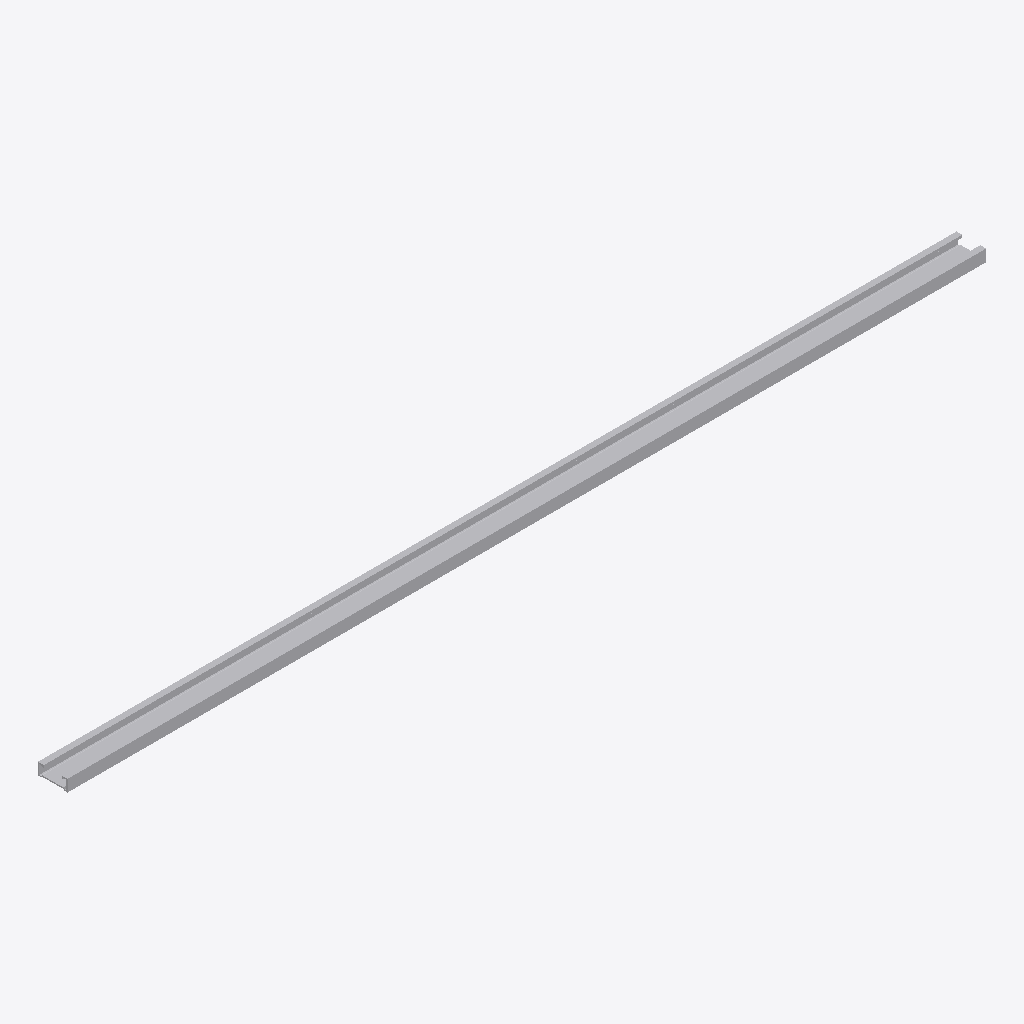
Isometric view of an IFC building model (IFC-SPF (STEP), schema IFC4, length unit millimetre), seen from the south-west, elements coloured by IFC class: 1 other element (light grey).
Extent 1.6 m × 0.1 m × 0.0 m (x, y, z). Elements (1): 1 IfcBuildingElementProxy.

HEADER;
FILE_DESCRIPTION(('ViewDefinition [CoordinationView]'),'2;1');
FILE_NAME('','2025-04-16T18:47:08',(),(),'IfcOpenShell 0.7.0','IfcOpenShell 0.7.0','');
FILE_SCHEMA(('IFC4'));
ENDSEC;
DATA;
#1=IFCPROJECT('0rIxLvri17huoQvl8IYO8R',$,'My Project',$,$,$,$,(#66),#45);
#115=IFCSITE('1br9$DZTPB9QjtOA8Db3Nb',#114,'My Site',$,$,$,$,$,$,$,$,$,$,$);
#113=IFCBUILDINGELEMENTPROXY('3X9uZjhXDDNBYvjD84ca2c',#51,$,$,$,#124,#112,$,$);
ENDSEC;
